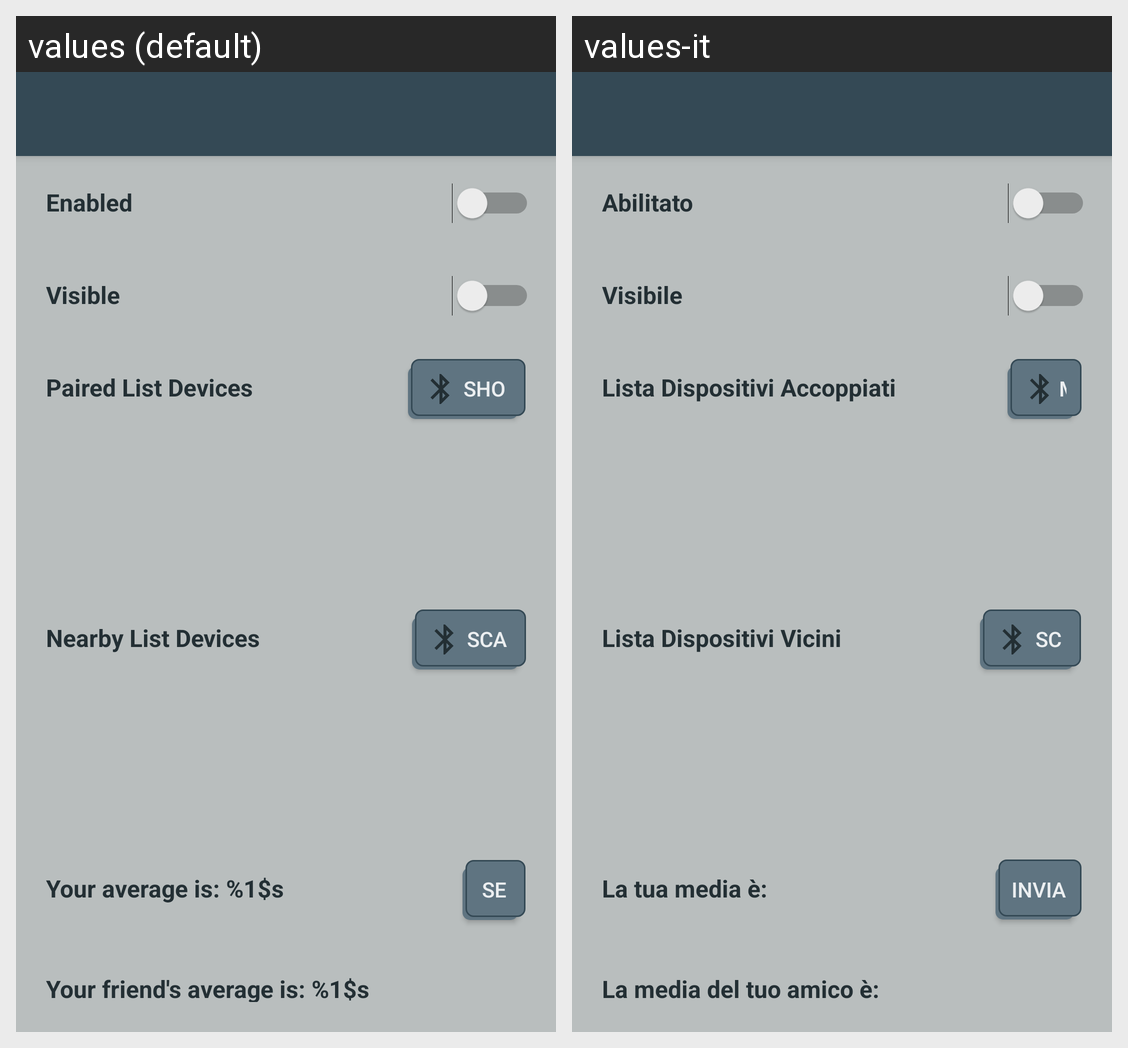

Strings drawn on this Android screen and how each of the app's shown locales translates them:
Android screen res/layout/activity_bluetooth.xml rendered under 2 locales, left to right: values (default), values-it. Device: Nexus 5 (rendered at 1080×1920; each locale shown at half size, 540×960, under a caption strip naming it); theme LauncherTheme.
Strings drawn on this screen, with the default value and each locale's value (text and hints the layout hard-codes, and strings that could not be matched under every locale, appear in the picture but are not listed):

txtIsEnabled
  values: Enabled
  values-it: Abilitato

txtIsVisible
  values: Visible
  values-it: Visibile

txtLstBtDevices
  values: Paired List Devices
  values-it: Lista Dispositivi Accoppiati

btnTxtShow
  values: Show
  values-it: Mostra

txtNewDevices
  values: Nearby List Devices
  values-it: Lista Dispositivi Vicini

btnTxtScan
  values: Scan
  values-it: Scansione

strTxtYourAverage
  values: Your average is: %1$s
  values-it: La tua media è:

btnTxtSend
  values: Send
  values-it: Invia

strTxtYourFriendsAverage
  values: Your friend's average is: %1$s
  values-it: La media del tuo amico è:
